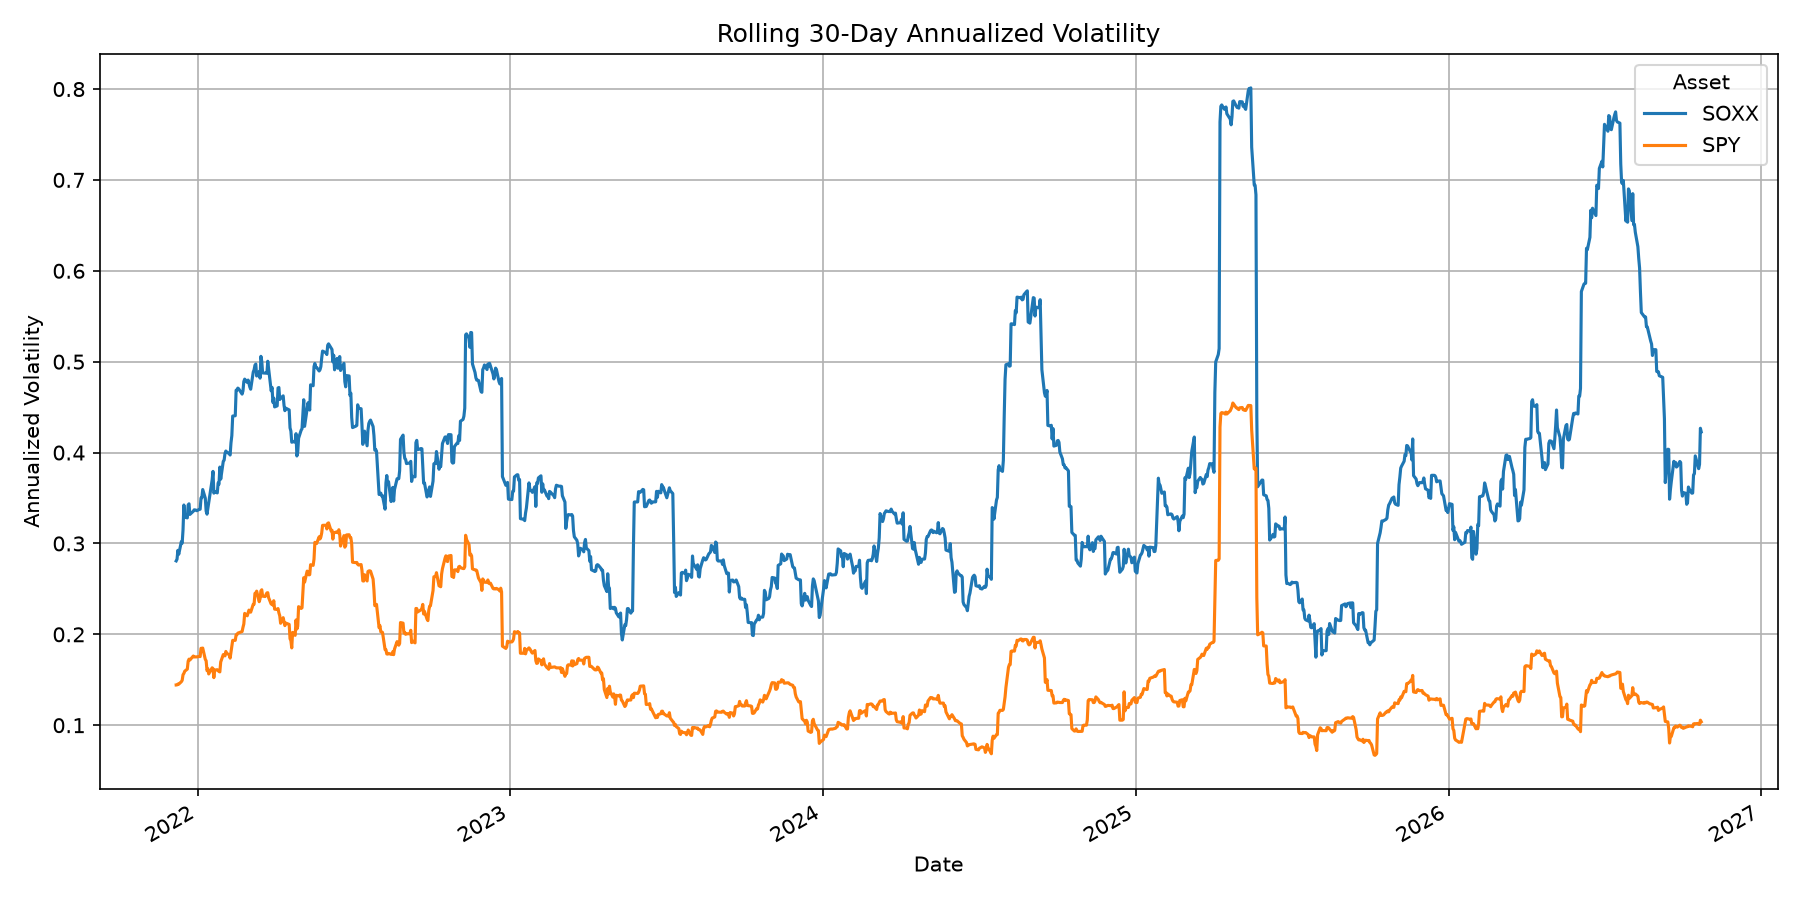

Values plotted in this chart, from the file beside it:
Date, SOXX, SPY
2021-10-25 00:00:00-04:00, , 
2021-10-26 00:00:00-04:00, , 
2021-10-27 00:00:00-04:00, , 
2021-10-28 00:00:00-04:00, , 
2021-10-29 00:00:00-04:00, , 
2021-11-01 00:00:00-04:00, , 
2021-11-02 00:00:00-04:00, , 
2021-11-03 00:00:00-04:00, , 
2021-11-04 00:00:00-04:00, , 
2021-11-05 00:00:00-04:00, , 
2021-11-08 00:00:00-05:00, , 
2021-11-09 00:00:00-05:00, , 
2021-11-10 00:00:00-05:00, , 
2021-11-11 00:00:00-05:00, , 
2021-11-12 00:00:00-05:00, , 
2021-11-15 00:00:00-05:00, , 
2021-11-16 00:00:00-05:00, , 
2021-11-17 00:00:00-05:00, , 
2021-11-18 00:00:00-05:00, , 
2021-11-19 00:00:00-05:00, , 
2021-11-22 00:00:00-05:00, , 
2021-11-23 00:00:00-05:00, , 
2021-11-24 00:00:00-05:00, , 
2021-11-26 00:00:00-05:00, , 
2021-11-29 00:00:00-05:00, , 
2021-11-30 00:00:00-05:00, , 
2021-12-01 00:00:00-05:00, , 
2021-12-02 00:00:00-05:00, , 
2021-12-03 00:00:00-05:00, , 
2021-12-06 00:00:00-05:00, , 
2021-12-07 00:00:00-05:00, 0.2808, 0.1443
2021-12-08 00:00:00-05:00, 0.2827, 0.1444
2021-12-09 00:00:00-05:00, 0.2924, 0.1453
2021-12-10 00:00:00-05:00, 0.288, 0.1452
2021-12-13 00:00:00-05:00, 0.3019, 0.1479
2021-12-14 00:00:00-05:00, 0.3003, 0.1494
2021-12-15 00:00:00-05:00, 0.315, 0.1555
2021-12-16 00:00:00-05:00, 0.3423, 0.157
2021-12-17 00:00:00-05:00, 0.3288, 0.1594
2021-12-20 00:00:00-05:00, 0.3282, 0.1617
2021-12-21 00:00:00-05:00, 0.3425, 0.1704
2021-12-22 00:00:00-05:00, 0.3436, 0.1727
2021-12-23 00:00:00-05:00, 0.3319, 0.1717
2021-12-27 00:00:00-05:00, 0.3354, 0.1761
2021-12-28 00:00:00-05:00, 0.337, 0.1751
2021-12-29 00:00:00-05:00, 0.3369, 0.1751
2021-12-30 00:00:00-05:00, 0.3367, 0.1752
2021-12-31 00:00:00-05:00, 0.3361, 0.1752
2022-01-03 00:00:00-05:00, 0.3374, 0.1757
2022-01-04 00:00:00-05:00, 0.3376, 0.1755
2022-01-05 00:00:00-05:00, 0.35, 0.1847
2022-01-06 00:00:00-05:00, 0.3503, 0.1847
2022-01-07 00:00:00-05:00, 0.3593, 0.1849
2022-01-10 00:00:00-05:00, 0.3498, 0.1725
2022-01-11 00:00:00-05:00, 0.3357, 0.1709
2022-01-12 00:00:00-05:00, 0.3322, 0.1601
2022-01-13 00:00:00-05:00, 0.3386, 0.1621
2022-01-14 00:00:00-05:00, 0.3456, 0.1564
2022-01-18 00:00:00-05:00, 0.3699, 0.1632
2022-01-19 00:00:00-05:00, 0.3793, 0.1623
... 1,195 more rows
